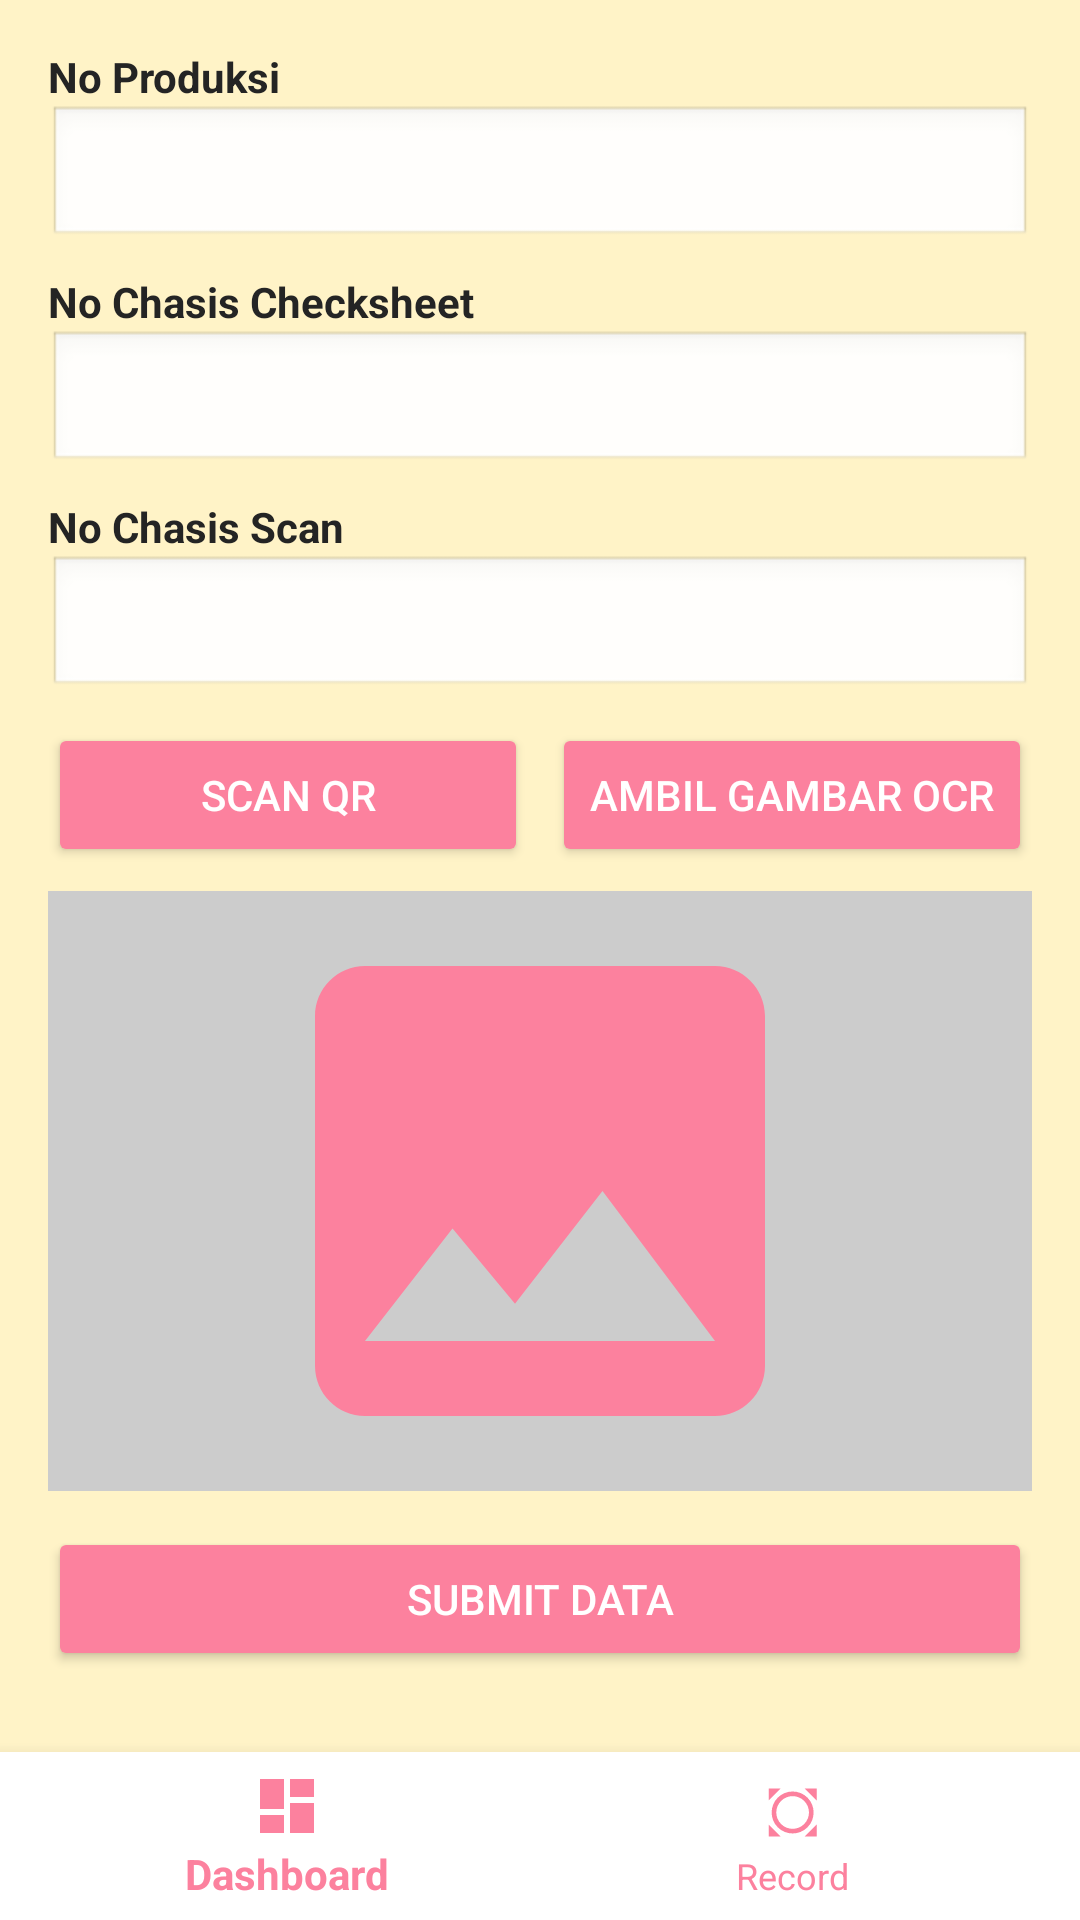

This screen was rendered from an Android layout file. Write that file and the resources it references.
<!-- AndroidManifest.xml: application theme Theme.IsekiChadet -->
<!-- res/layout/activity_record.xml -->
<androidx.constraintlayout.widget.ConstraintLayout
    xmlns:android="http://schemas.android.com/apk/res/android"
    xmlns:app="http://schemas.android.com/apk/res-auto"
    android:layout_width="match_parent"
    android:layout_height="match_parent">

    <LinearLayout
        android:layout_width="match_parent"
        android:layout_height="match_parent"
        android:orientation="vertical"
        android:padding="16dp"
        android:gravity="top">

        
        <TextView
            android:layout_width="wrap_content"
            android:layout_height="wrap_content"
            android:text="No Produksi"
            android:textStyle="bold" />

        <EditText
            android:id="@+id/edtNoProduksi"
            android:layout_width="match_parent"
            android:layout_height="wrap_content"
            android:focusable="false"
            android:background="@android:drawable/edit_text"
            android:inputType="text" />

        
        <TextView
            android:layout_width="wrap_content"
            android:layout_height="wrap_content"
            android:text="No Chasis Checksheet"
            android:textStyle="bold"
            android:layout_marginTop="8dp" />

        <EditText
            android:id="@+id/edtNoChasisKanban"
            android:layout_width="match_parent"
            android:layout_height="wrap_content"
            android:focusable="false"
            android:background="@android:drawable/edit_text"
            android:inputType="text" />

        
        <TextView
            android:layout_width="wrap_content"
            android:layout_height="wrap_content"
            android:text="No Chasis Scan"
            android:textStyle="bold"
            android:layout_marginTop="8dp" />

        <EditText
            android:id="@+id/edtNoChasisScan"
            android:layout_width="match_parent"
            android:layout_height="wrap_content"
            android:focusable="false"
            android:background="@android:drawable/edit_text"
            android:inputType="text" />

        
        <LinearLayout
            android:layout_width="match_parent"
            android:layout_height="wrap_content"
            android:orientation="horizontal"
            android:gravity="center"
            android:layout_marginTop="8dp">

            <Button
                android:id="@+id/scanQRBtn"
                android:layout_width="0dp"
                android:layout_height="wrap_content"
                android:layout_weight="1"
                android:text="Scan QR"
                android:backgroundTint="@color/light_pink"
                android:textColor="@android:color/white" />

            <Button
                android:id="@+id/captureImgBtn"
                android:layout_width="0dp"
                android:layout_height="wrap_content"
                android:layout_weight="1"
                android:text="Ambil Gambar OCR"
                android:layout_marginStart="8dp"
                android:backgroundTint="@color/light_pink"
                android:textColor="@android:color/white" />
        </LinearLayout>

        
        <ImageView
            android:id="@+id/cameraImage"
            android:layout_width="match_parent"
            android:layout_height="200dp"
            android:layout_marginTop="8dp"
            android:background="#CCCCCC"
            android:scaleType="fitCenter"
            android:src="@drawable/baseline_image_24"
            />

        
        <Button
            android:id="@+id/submitBtn"
            android:layout_width="match_parent"
            android:layout_height="wrap_content"
            android:text="Submit Data"
            android:layout_marginTop="12dp"
            android:backgroundTint="@color/light_pink"
            android:textColor="@android:color/white" />

        
        <TextView
            android:id="@+id/statusBadge"
            android:layout_width="match_parent"
            android:layout_height="wrap_content"
            android:text=""
            android:textAlignment="center"
            android:textStyle="bold"
            android:paddingVertical="30dp"
            android:paddingHorizontal="20dp"
            android:layout_marginTop="12dp"
            android:background="@drawable/bg_badge_default"
            android:textSize="50sp"
            android:textColor="@android:color/white"
            android:elevation="6dp"
            android:translationZ="6dp"
            android:shadowColor="#80000000"
            android:shadowDx="0"
            android:shadowDy="1"
            android:shadowRadius="1"
            android:visibility="gone" />


        
        <View
            android:layout_width="match_parent"
            android:layout_height="0dp"
            android:layout_weight="1" />

    </LinearLayout>

    
    <com.google.android.material.bottomnavigation.BottomNavigationView
        android:id="@+id/bottomNavigation"
        android:layout_width="0dp"
        android:layout_height="wrap_content"
        android:background="@color/white"
        app:menu="@menu/bottom_nav_menu"
        app:itemIconTint="@color/light_pink"
        app:itemTextColor="@color/light_pink"
        app:layout_constraintBottom_toBottomOf="parent"
        app:layout_constraintStart_toStartOf="parent"
        app:layout_constraintEnd_toEndOf="parent" />

</androidx.constraintlayout.widget.ConstraintLayout>
<!-- resources referenced by this layout -->
<resources>
  <color name="light_pink">#FFFC819E</color>
  <color name="white">#FFFFFFFF</color>
  <!-- drawable baseline_image_24 (drawable) -->
  <vector xmlns:android="http://schemas.android.com/apk/res/android" android:height="24dp" android:tint="#FC819E" android:viewportHeight="24" android:viewportWidth="24" android:width="24dp">
        
      <path android:fillColor="@android:color/white" android:pathData="M21,19V5c0,-1.1 -0.9,-2 -2,-2H5c-1.1,0 -2,0.9 -2,2v14c0,1.1 0.9,2 2,2h14c1.1,0 2,-0.9 2,-2zM8.5,13.5l2.5,3.01L14.5,12l4.5,6H5l3.5,-4.5z"/>
      
  </vector>
  <!-- drawable bg_badge_default (drawable) -->
  <shape xmlns:android="http://schemas.android.com/apk/res/android" android:shape="rectangle">
      <solid android:color="#888888" /> 
      <corners android:radius="12dp" />
  </shape>
  <style name="Theme.IsekiChadet" parent="Theme.AppCompat.Light">
          <item name="android:colorPrimary">@color/light_pink</item>
          <item name="android:colorPrimaryDark">@color/dark_pink</item>
          <item name="android:colorBackground">@color/yellow</item>
          <item name="android:statusBarColor">@color/peach</item>
          <item name="android:textColor">@color/black</item>
          <item name="android:textColorHighlight">@color/white</item>
          <item name="actionBarStyle">@style/MyActionBar</item>
      </style>
  <color name="dark_pink">#FFF7418F</color>
  <color name="yellow">#FFFFF3C7</color>
  <color name="peach">#FFFEC7B4</color>
  <color name="black">#FF242424</color>
  <style name="MyActionBar" parent="@style/Widget.AppCompat.Light.ActionBar.Solid.Inverse">
          <item name="background">@color/light_pink</item>
          <item name="titleTextStyle">@style/MyActionBarTitle</item>
      </style>
  <style name="MyActionBarTitle" parent="@style/TextAppearance.AppCompat.Widget.ActionBar.Title">
          <item name="android:textColor">@android:color/white</item>
      </style>
</resources>
